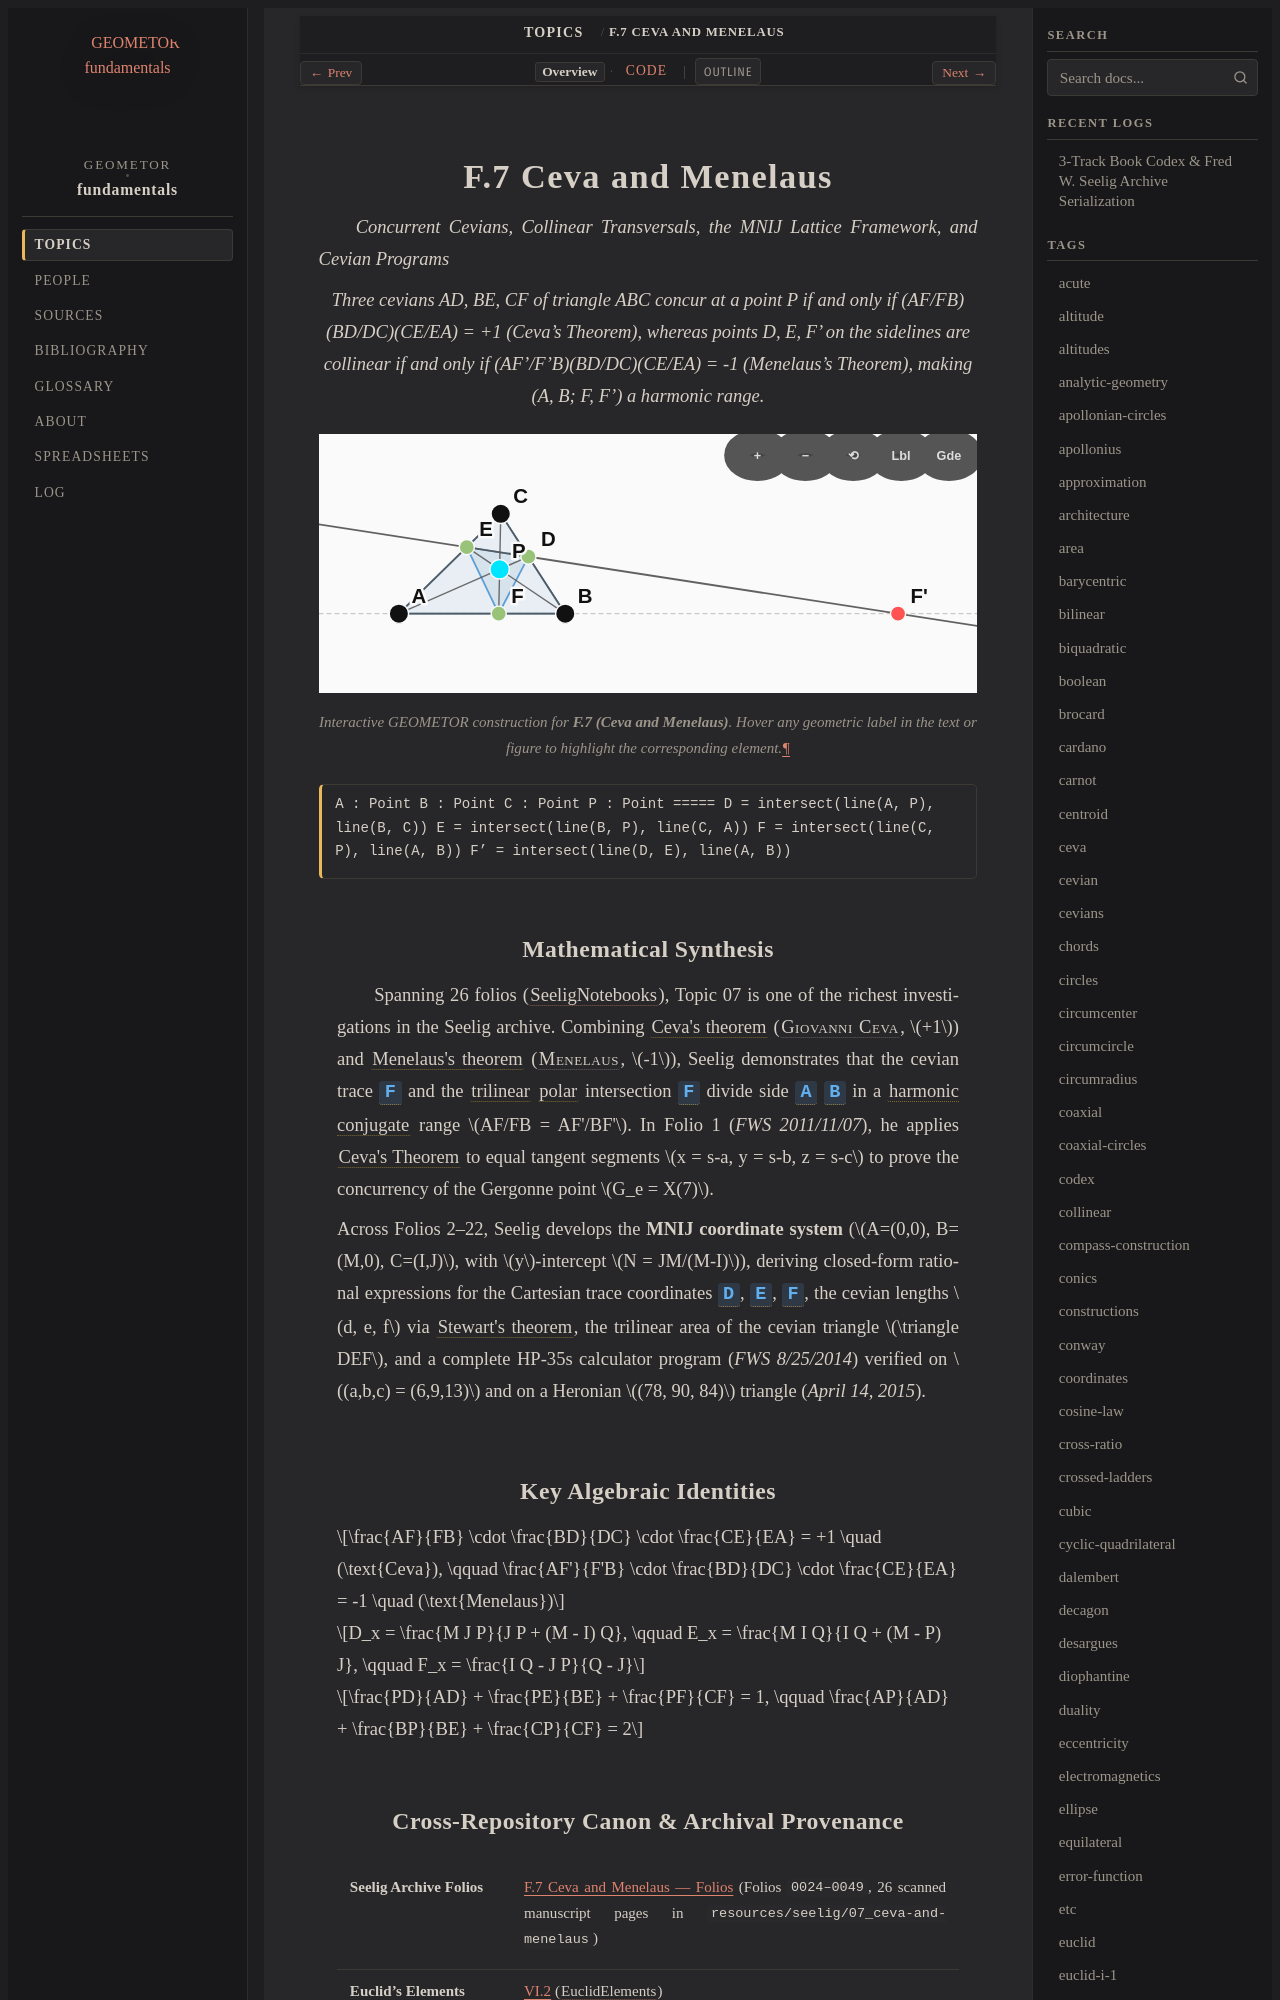

repository: geometor/fundamentals · page: topics/f-07/index.html · generator: sphinx

:order: 7
:type: topic
:category: Projective & Harmonic Geometry
:tags: ceva, menelaus, cevians, harmonic, gergonne, stewart

.. _f-07:

=====================
F.7 Ceva and Menelaus
=====================

*Concurrent Cevians, Collinear Transversals, the MNIJ Lattice Framework, and Cevian Programs*

.. enunciation::

   Three cevians AD, BE, CF of triangle ABC concur at a point P if and only if (AF/FB)(BD/DC)(CE/EA) = +1 (Ceva's Theorem), whereas points D, E, F' on the sidelines are collinear if and only if (AF'/F'B)(BD/DC)(CE/EA) = -1 (Menelaus's Theorem), making (A, B; F, F') a harmonic range.

.. figure:: f-07.svg
   :align: center
   :width: 100%

   Interactive GEOMETOR construction for **F.7 (Ceva and Menelaus)**. Hover any geometric label in the text or figure to highlight the corresponding element.

.. signature::

   A : Point
   B : Point
   C : Point
   P : Point
   =====
   D = intersect(line(A, P), line(B, C))
   E = intersect(line(B, P), line(C, A))
   F = intersect(line(C, P), line(A, B))
   F' = intersect(line(D, E), line(A, B))

Mathematical Synthesis
----------------------

Spanning 26 folios (:cite:`SeeligNotebooks`), Topic 07 is one of the richest investigations in the Seelig archive. Combining :term:`Ceva's theorem` (:person:`Giovanni Ceva <ceva>`, :math:`+1`) and :term:`Menelaus's theorem` (:person:`Menelaus <menelaus>`, :math:`-1`), Seelig demonstrates that the cevian trace :g:`F` and the :term:`trilinear <trilinear coordinates>` :term:`polar <pole and polar>` intersection :g:`F'` divide side :g:`A` :g:`B` in a :term:`harmonic conjugate` range :math:`AF/FB = AF'/BF'`. In Folio 1 (`FWS 2011/11/07`), he applies :term:`Ceva's Theorem` to equal tangent segments :math:`x = s-a, y = s-b, z = s-c` to prove the concurrency of the Gergonne point :math:`G_e = X(7)`.

Across Folios 2–22, Seelig develops the **MNIJ coordinate system** (:math:`A=(0,0), B=(M,0), C=(I,J)`, with :math:`y`-intercept :math:`N = JM/(M-I)`), deriving closed-form rational expressions for the Cartesian trace coordinates :g:`D`, :g:`E`, :g:`F`, the cevian lengths :math:`d, e, f` via :term:`Stewart's theorem`, the trilinear area of the cevian triangle :math:`\triangle DEF`, and a complete HP-35s calculator program (`FWS 8/25/2014`) verified on :math:`(a,b,c) = (6,9,13)` and on a Heronian :math:`(78, 90, 84)` triangle (`April 14, 2015`).
